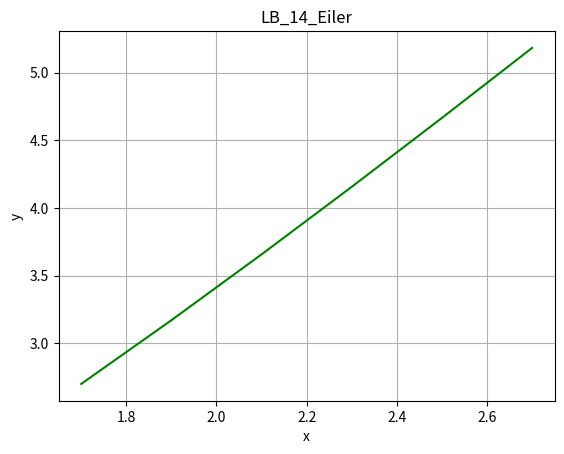

This figure's Python source:
import matplotlib.pyplot as plt
import numpy as np
xi = [1.7,1.9,2.1,2.3,2.5,2.7]
yi = [2.7,3.1706,3.6571,4.1562,4.6653,5.1824]
x = np.linspace(1,4,30)
plt.plot(xi,yi,'g')
plt.title("LB_14_Eiler")
plt.xlabel('x')
plt.ylabel('y')
plt.grid()
plt.show()
